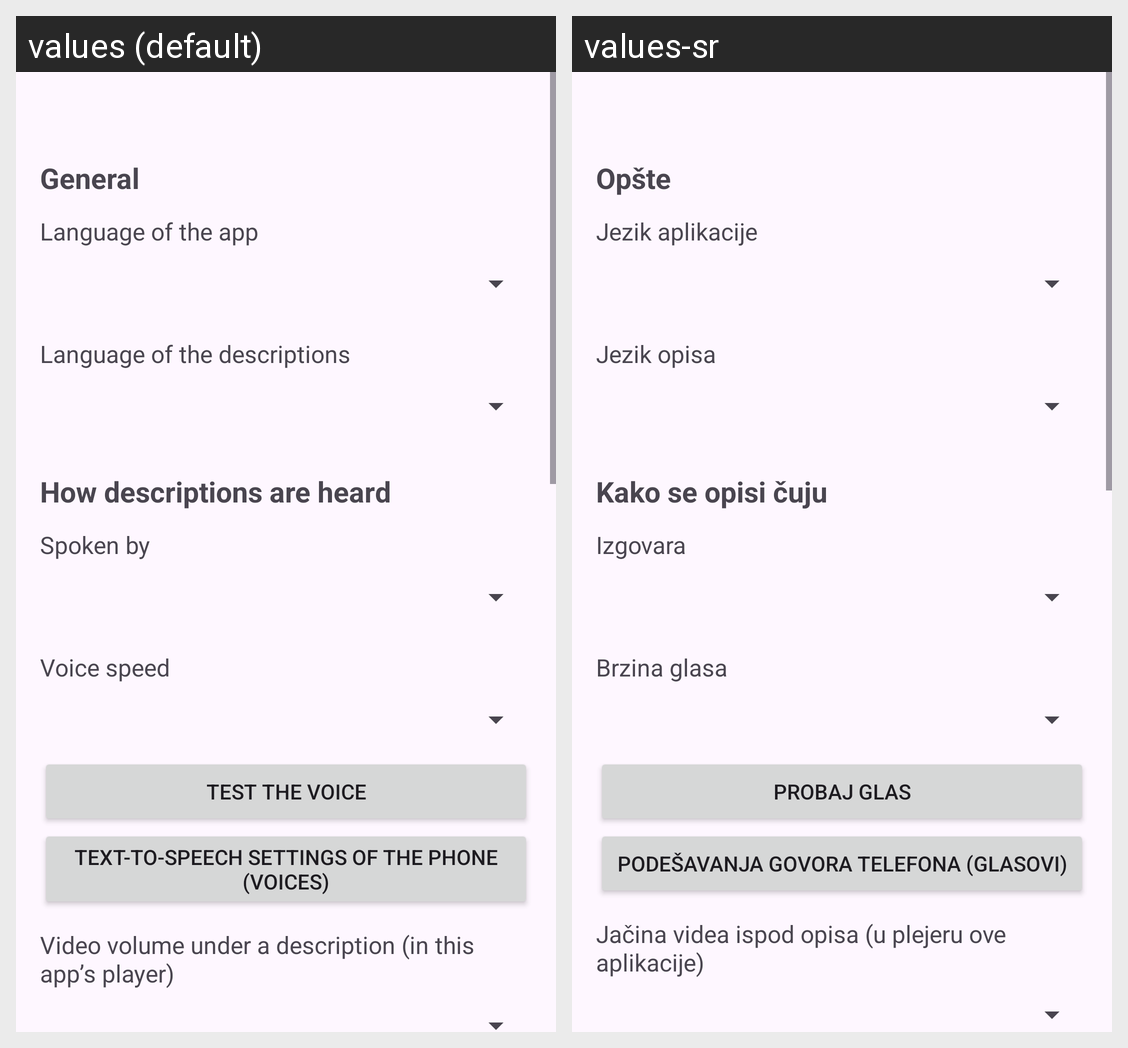

Here is an Android app screen in its default locale and in the app's own translations. Write out the translated-string differences for the strings that appear on this screen.
Android screen res/layout/activity_settings.xml rendered under 2 locales, left to right: values (default), values-sr. Device: Nexus 5 (rendered at 1080×1920; each locale shown at half size, 540×960, under a caption strip naming it); theme Theme.UltraAD.
Strings drawn on this screen, with the default value and each locale's value (text and hints the layout hard-codes, and strings that could not be matched under every locale, appear in the picture but are not listed):

s_sec_general
  values: General
  values-sr: Opšte

s_ui
  values: Language of the app
  values-sr: Jezik aplikacije

s_lang
  values: Language of the descriptions
  values-sr: Jezik opisa

s_sec_voice
  values: How descriptions are heard
  values-sr: Kako se opisi čuju

s_speak
  values: Spoken by
  values-sr: Izgovara

s_rate
  values: Voice speed
  values-sr: Brzina glasa

s_test
  values: Test the voice
  values-sr: Probaj glas

s_tts_settings
  values: Text-to-speech settings of the phone (voices)
  values-sr: Podešavanja govora telefona (glasovi)

s_duck
  values: Video volume under a description (in this app’s player)
  values-sr: Jačina videa ispod opisa (u plejeru ove aplikacije)
